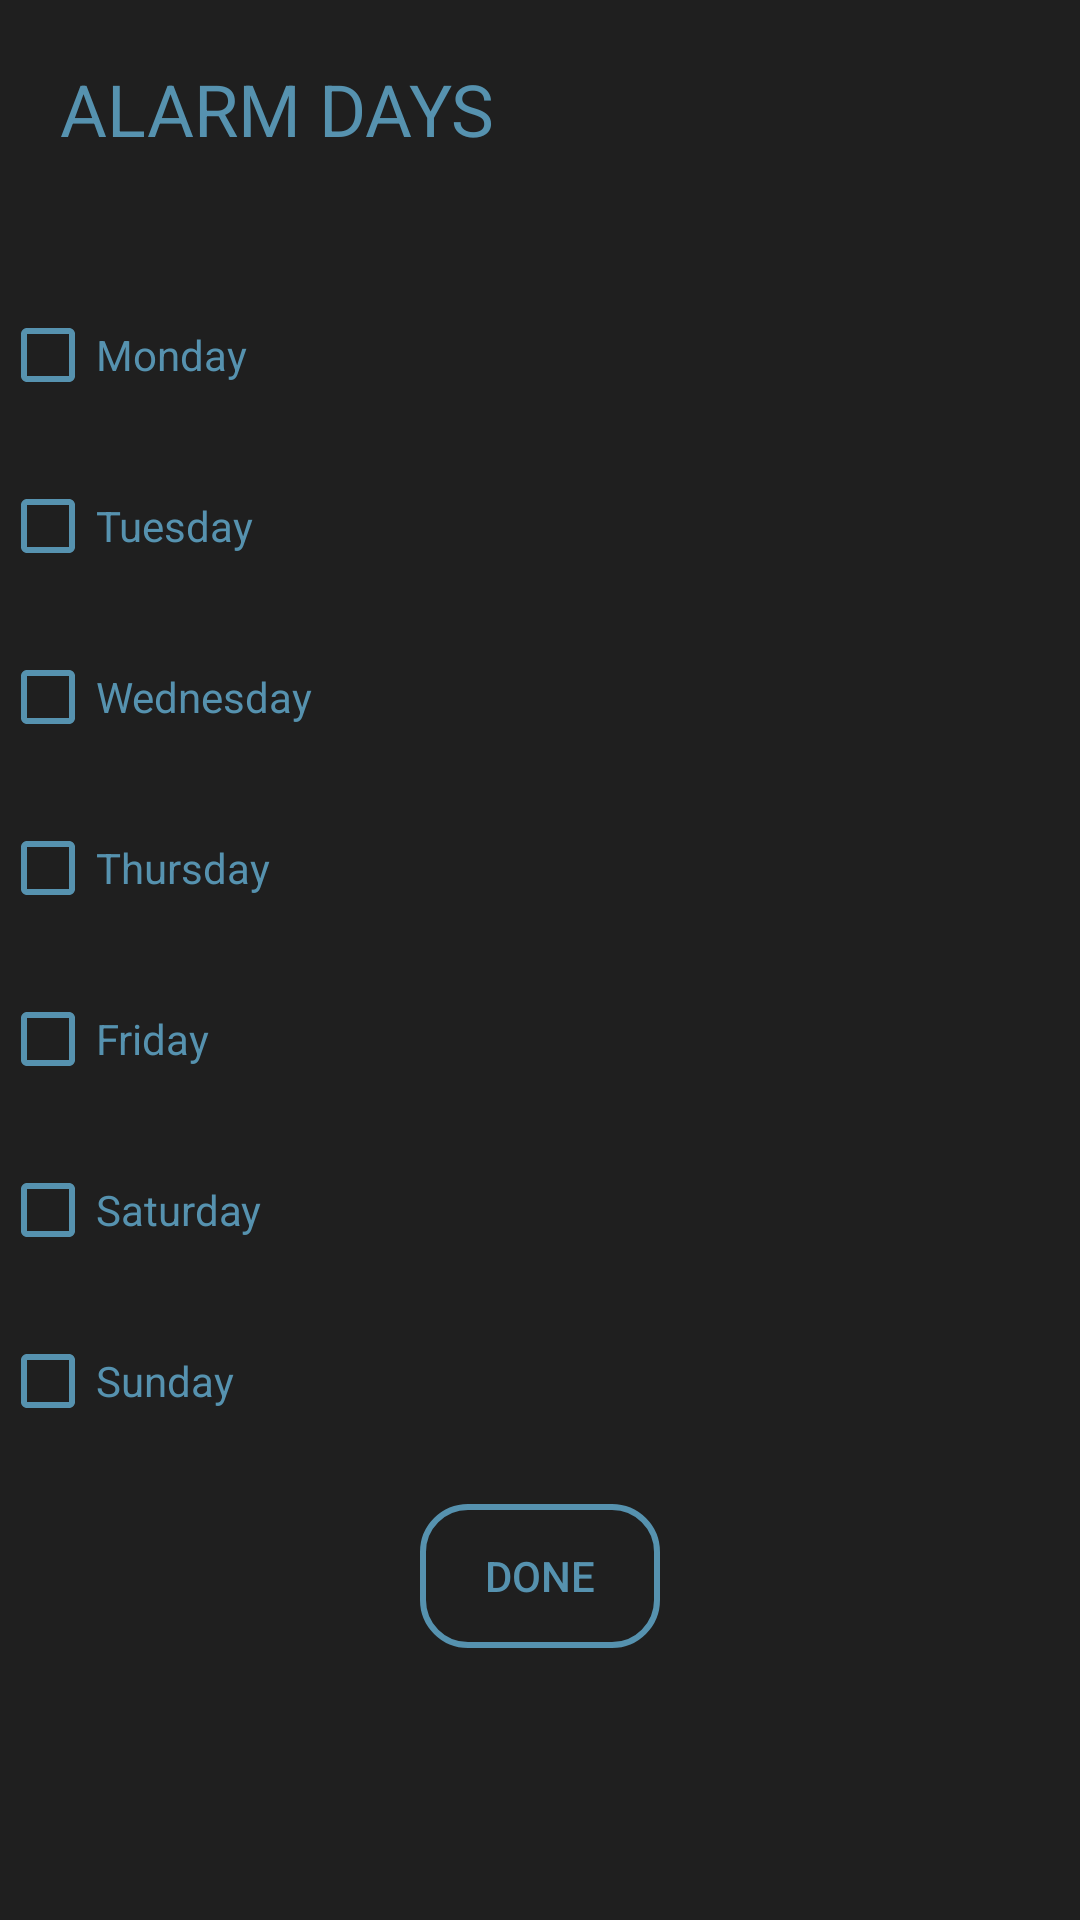

Here is an Android app screen rendered from its layout file. Give the layout XML and the strings, colors and styles it references.
<!-- AndroidManifest.xml: application theme AppTheme -->
<!-- res/layout/alarmextendedsettings.xml -->
<?xml version="1.0" encoding="utf-8"?>

<LinearLayout xmlns:android="http://schemas.android.com/apk/res/android"
    android:orientation="vertical" android:layout_width="match_parent"
    android:background="@drawable/hello"
    android:layout_height="match_parent">

    <TextView
        android:layout_width="wrap_content"
        android:layout_height="wrap_content"
        android:textSize="24sp"
        android:textColor="@color/colorAccent"
        android:text="@string/alarm_days"
        android:paddingStart="20dp"
        android:paddingTop="20dp"/>

    <View
        android:layout_width="0dp"
        android:layout_height="50dp" />

    <CheckBox
        android:text="@string/monday"
        android:checked="false"
        android:textColor="@color/colorAccent"
        android:layout_width="match_parent"
        android:layout_height="wrap_content"
        android:id="@+id/checkBox" />
    <View
        android:layout_width="0dp"
        android:layout_height="25dp" />

    <CheckBox
        android:text="@string/tuesday"
        android:checked="false"
        android:textColor="@color/colorAccent"
        android:layout_width="match_parent"
        android:layout_height="wrap_content"
        android:id="@+id/checkBox2" />
    <View
        android:layout_width="0dp"
        android:layout_height="25dp" />

    <CheckBox
        android:text="@string/wednesday"
        android:checked="false"
        android:textColor="@color/colorAccent"
        android:layout_width="match_parent"
        android:layout_height="wrap_content"
        android:id="@+id/checkBox3" />
    <View
        android:layout_width="0dp"
        android:layout_height="25dp" />

    <CheckBox
        android:text="@string/thursday"
        android:checked="false"
        android:textColor="@color/colorAccent"
        android:layout_width="match_parent"
        android:layout_height="wrap_content"
        android:id="@+id/checkBox4" />
    <View
        android:layout_width="0dp"
        android:layout_height="25dp" />

    <CheckBox
        android:text="@string/friday"
        android:checked="false"
        android:textColor="@color/colorAccent"
        android:layout_width="match_parent"
        android:layout_height="wrap_content"
        android:id="@+id/checkBox5" />
    <View
        android:layout_width="0dp"
        android:layout_height="25dp" />

    <CheckBox
        android:text="@string/saturday"
        android:checked="false"
        android:textColor="@color/colorAccent"
        android:layout_width="match_parent"
        android:layout_height="wrap_content"
        android:id="@+id/checkBox6" />
    <View
        android:layout_width="0dp"
        android:layout_height="25dp" />

    <CheckBox
        android:text="@string/sunday"
        android:checked="false"
        android:textColor="@color/colorAccent"
        android:layout_width="match_parent"
        android:layout_height="wrap_content"
        android:id="@+id/checkBox7" />

    <View
        android:layout_width="0dp"
        android:layout_height="25dp" />

    <Button
        android:background="@drawable/done"
        android:text="@string/done"
        android:layout_marginStart="140dp"
        android:layout_width="80dp"
        android:layout_height="wrap_content"
        android:id="@+id/daysback" />


</LinearLayout>
<!-- resources referenced by this layout -->
<resources>
  <color name="colorAccent">#5692af</color>
  <!-- drawable done (drawable) -->
  <?xml version="1.0" encoding="utf-8"?>
  <ripple xmlns:android="http://schemas.android.com/apk/res/android"
      android:color="#FFFFFF">
  
      <item>
          <shape android:shape="rectangle">
              <corners android:radius="15dp"/>
  
              <solid android:color="#00ffffff" />
  
              <stroke
                  android:width="2dp"
                  android:color="@color/colorAccent" />
  
          </shape>
      </item>
  
      <item android:id="@android:id/mask">
          <inset
              android:insetBottom="-3dp"
              android:insetTop="-4dp">
              <shape android:shape="rectangle">
                  <solid android:color="#ffffff" />
                  <stroke android:width="3dp" android:color="@color/colorAccent" />
                  <corners android:radius="3dp" />
              </shape>
  
          </inset>
      </item>
  </ripple>
  <string name="alarm_days">ALARM DAYS</string>
  <string name="done">Done</string>
  <string name="friday">Friday</string>
  <string name="monday">Monday</string>
  <string name="saturday">Saturday</string>
  <string name="sunday">Sunday</string>
  <string name="thursday">Thursday</string>
  <string name="tuesday">Tuesday</string>
  <string name="wednesday">Wednesday</string>
  <style name="AppTheme" parent="Theme.AppCompat.Light.NoActionBar">
          
  
          <item name="colorPrimary">@color/colorPrimary</item>
          <item name="colorPrimaryDark">@android:color/black</item>
          <item name="colorAccent">@color/colorAccent</item>
          <item name="android:textColorPrimary">@color/colorAccent</item>
          <item name="android:colorForeground">@color/colorPrimary</item>
          <item name="android:navigationBarColor">@android:color/black</item>
          <item name="android:colorBackground">@color/colorPrimary</item>
          <item name="android:textColorPrimaryInverse">@color/colorAccent</item>
          <item name="android:textColorSecondaryInverse">@color/colorAccent</item>
          <item name="android:textColorSecondary">@color/colorAccent</item>
      </style>
  <color name="colorPrimary">#1f1f1f</color>
</resources>
